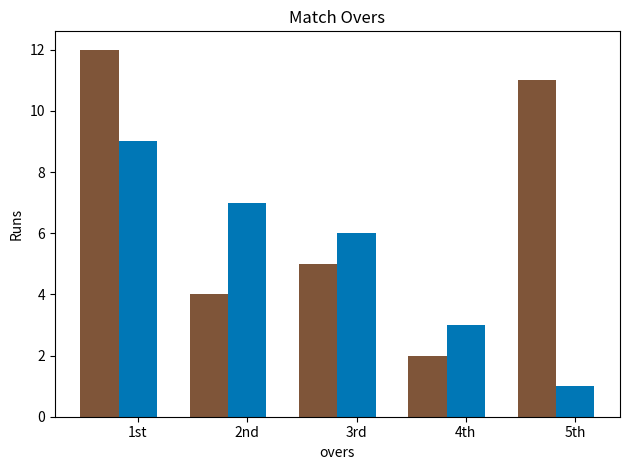

Write Python code to recreate this figure.
import matplotlib.pyplot as plt 
import numpy as np
# Cricket

overs = ['1st', '2nd', '3rd', '4th', '5th']
teamA = [12, 4, 5, 2, 11]
teamB = [9, 7, 6, 3, 1]

count = np.arange(len(overs))
width = .35

plt.bar(count-width, teamA, width, label="Team A", color='#7f5539')
plt.bar(count, teamB, width, label="Team B", color='#0077b6')
# plt.bar(count+width=)


plt.title("Match Overs")
plt.xlabel("overs")
plt.ylabel("Runs")

plt.xticks(count, overs)
plt.tight_layout()

plt.show()